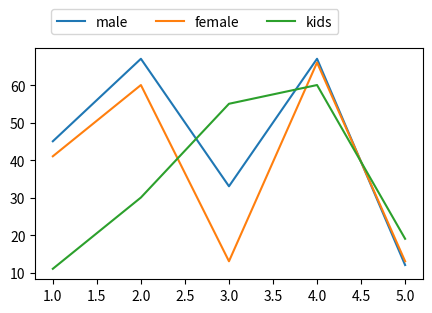

Generate this figure with matplotlib:
import matplotlib.pyplot as plt
x=[1,2,3,4,5]
y=[45,67,33,67,12]
y1=[41,60,13,66,13]
y2=[11,30,55,60,19]
y3=[11,40,45,90,59]
plt.figure(figsize=[5 ,3])
plt.plot(x,y,label="male")
plt.plot(x,y1, label="female")
plt.plot(x,y2,label="kids")
plt.legend(loc=1)
plt.legend(["a1","a2","a3"],ncols=3)
plt.legend(bbox_to_anchor=(0.8,1.2),ncols=3,labelspacing=2)
plt.show()